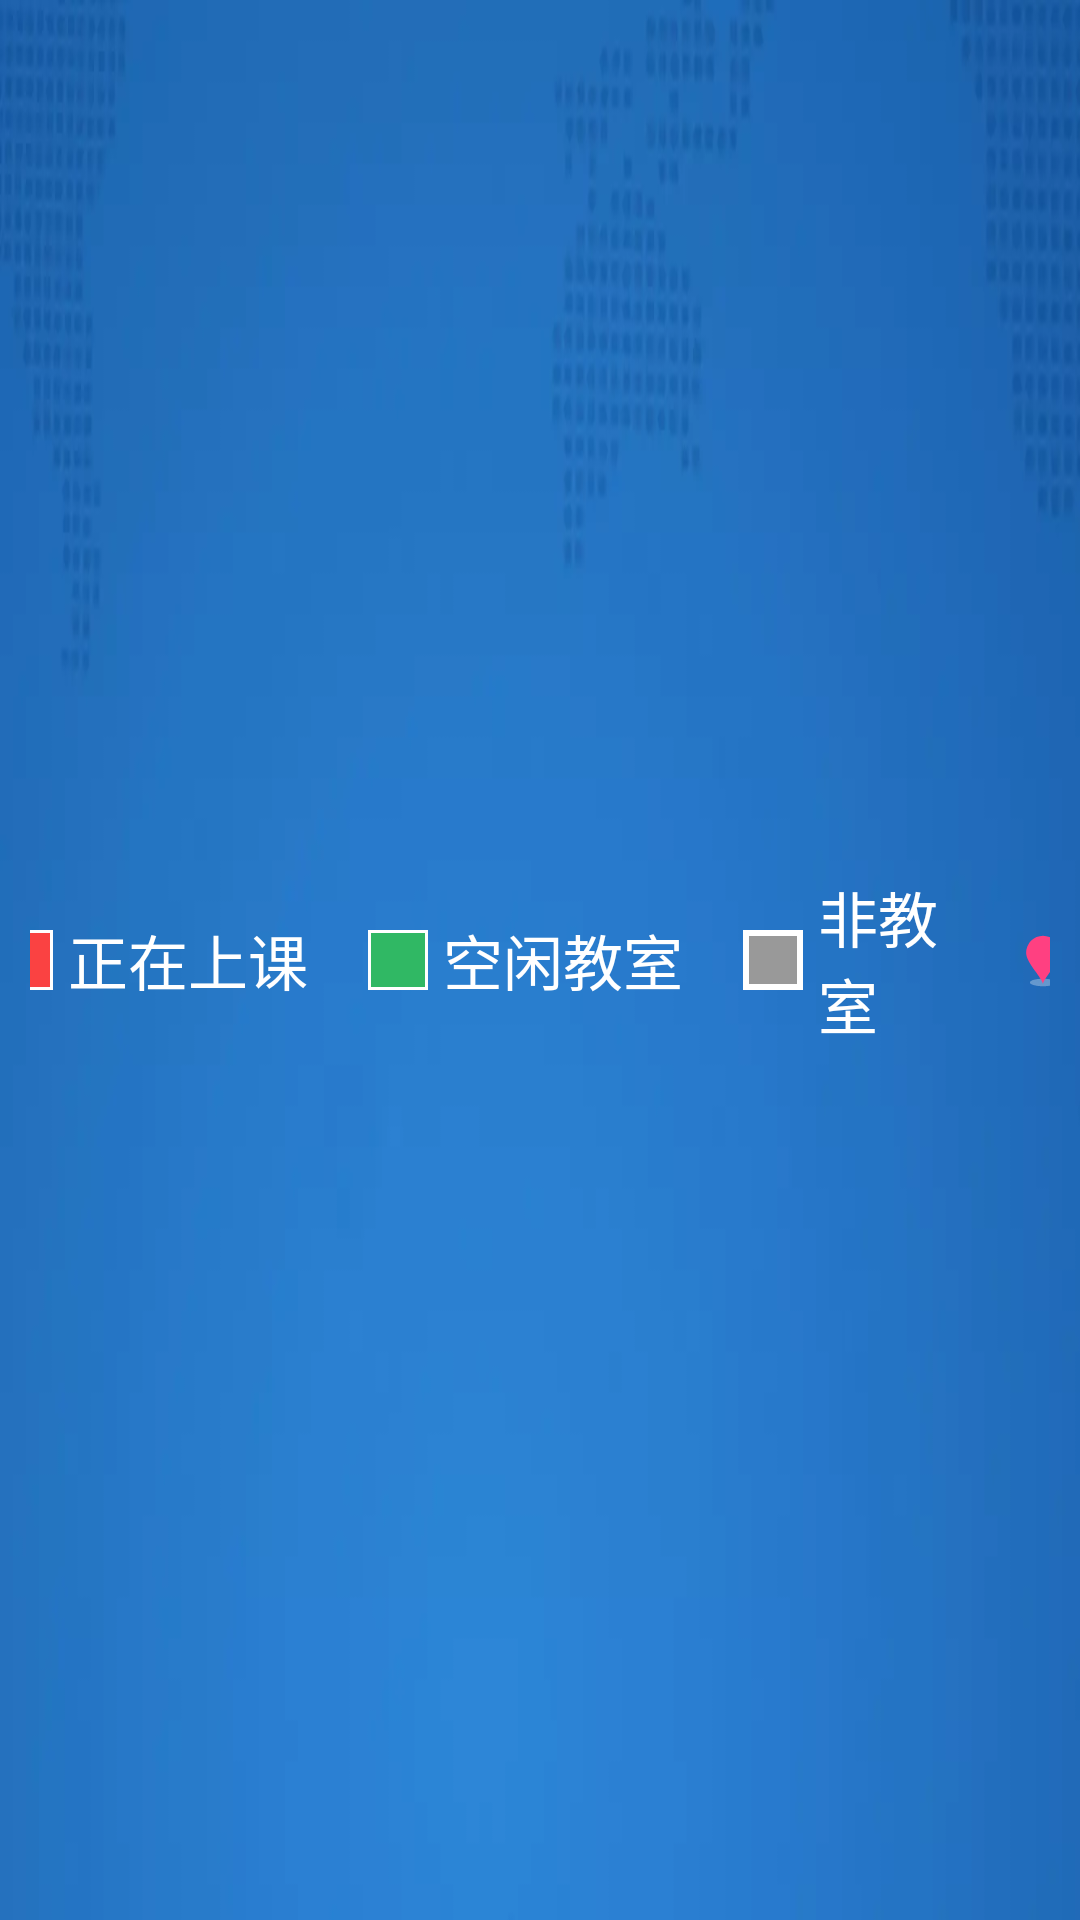

The Android layout XML behind this screen, and the referenced resources:
<!-- AndroidManifest.xml: application theme StartTheme -->
<!-- res/layout/view_type.xml -->
<?xml version="1.0" encoding="utf-8"?>
<LinearLayout xmlns:android="http://schemas.android.com/apk/res/android"
    android:layout_width="wrap_content"
    android:layout_height="wrap_content"
    android:gravity="center"
    android:orientation="horizontal"
    android:padding="10dp">

    <ImageView
        android:layout_width="20dp"
        android:layout_height="20dp"
        android:layout_marginLeft="20dp"
        android:background="@drawable/kuang_red" />

    <TextView
        android:layout_width="wrap_content"
        android:layout_height="wrap_content"
        android:layout_marginLeft="5dp"
        android:text="正在上课"
        android:textColor="@color/white"
        android:textSize="20sp" />

    <ImageView
        android:layout_width="20dp"
        android:layout_height="20dp"
        android:layout_marginLeft="20dp"
        android:background="@drawable/kuang_green" />

    <TextView
        android:layout_width="wrap_content"
        android:layout_height="wrap_content"
        android:layout_marginLeft="5dp"
        android:text="空闲教室"
        android:textColor="@color/white"
        android:textSize="20sp" />

    <ImageView
        android:layout_width="20dp"
        android:layout_height="20dp"
        android:layout_marginLeft="20dp"
        android:background="@drawable/kuang_gray" />

    <TextView
        android:layout_width="wrap_content"
        android:layout_height="wrap_content"
        android:layout_marginLeft="5dp"
        android:text="非教室"
        android:textColor="@color/white"
        android:textSize="20sp" />

    <ImageView
        android:layout_width="20dp"
        android:layout_height="20dp"
        android:layout_marginLeft="20dp"
        android:background="@drawable/ic_position" />

    <TextView
        android:layout_width="wrap_content"
        android:layout_height="wrap_content"
        android:layout_marginLeft="5dp"
        android:layout_marginRight="20dp"
        android:text="当前位置"
        android:textColor="@color/white"
        android:textSize="20sp" />

</LinearLayout>
<!-- resources referenced by this layout -->
<resources>
  <color name="white">@android:color/white</color>
  <!-- drawable ic_position (drawable) -->
  <vector xmlns:android="http://schemas.android.com/apk/res/android"
      android:width="24dp"
      android:height="24dp"
      android:viewportHeight="1024"
      android:viewportWidth="1024">
      <path
          android:fillColor="#4fffffff"
          android:pathData="M512,831.68c123.71,0 224,28.8 224,64s-100.29,64 -224,64 -224,-28.64 -224,-64 100.29,-64 224,-64z" />
      <path
          android:fillColor="#FF4081"
          android:pathData="M512,96a292.67,292.67 0,0 1,288 297.15c0,164.1 -288,439.1 -288,534.85 0,-95.74 -288,-370.75 -288,-534.85A292.67,292.67 0,0 1,512 96z" />
  </vector>
  <!-- drawable kuang_gray (drawable) -->
  <?xml version="1.0" encoding="utf-8"?>
  <shape xmlns:android="http://schemas.android.com/apk/res/android">
  
      <stroke android:width="2dp"
          android:color="#fff"/>
  
      <solid android:color="#999" />
  </shape>
  <!-- drawable kuang_green (drawable) -->
  <?xml version="1.0" encoding="utf-8"?>
  <shape xmlns:android="http://schemas.android.com/apk/res/android">
  
      <stroke
          android:width="1dp"
          android:color="#fff" />
  
      <solid android:color="#30b864" />
  </shape>
  <!-- drawable kuang_red (drawable) -->
  <?xml version="1.0" encoding="utf-8"?>
  <shape xmlns:android="http://schemas.android.com/apk/res/android">
  
      <stroke android:width="1dp"
          android:color="#fff"/>
  
      <solid android:color="#fa4242" />
  </shape>
  <style name="StartTheme" parent="Theme.AppCompat.NoActionBar">
          <item name="colorAccent">#70ffffff</item>
          <item name="windowNoTitle">true</item>
          <item name="windowActionBar">false</item>
          <item name="android:windowFullscreen">true</item>
          <item name="android:windowContentOverlay">@null</item>
          <item name="android:windowBackground">@drawable/bg</item>
          <item name="android:windowIsTranslucent">false</item>
      </style>
  <!-- drawable bg: webp bitmap (drawable, 5736 bytes) -->
</resources>
